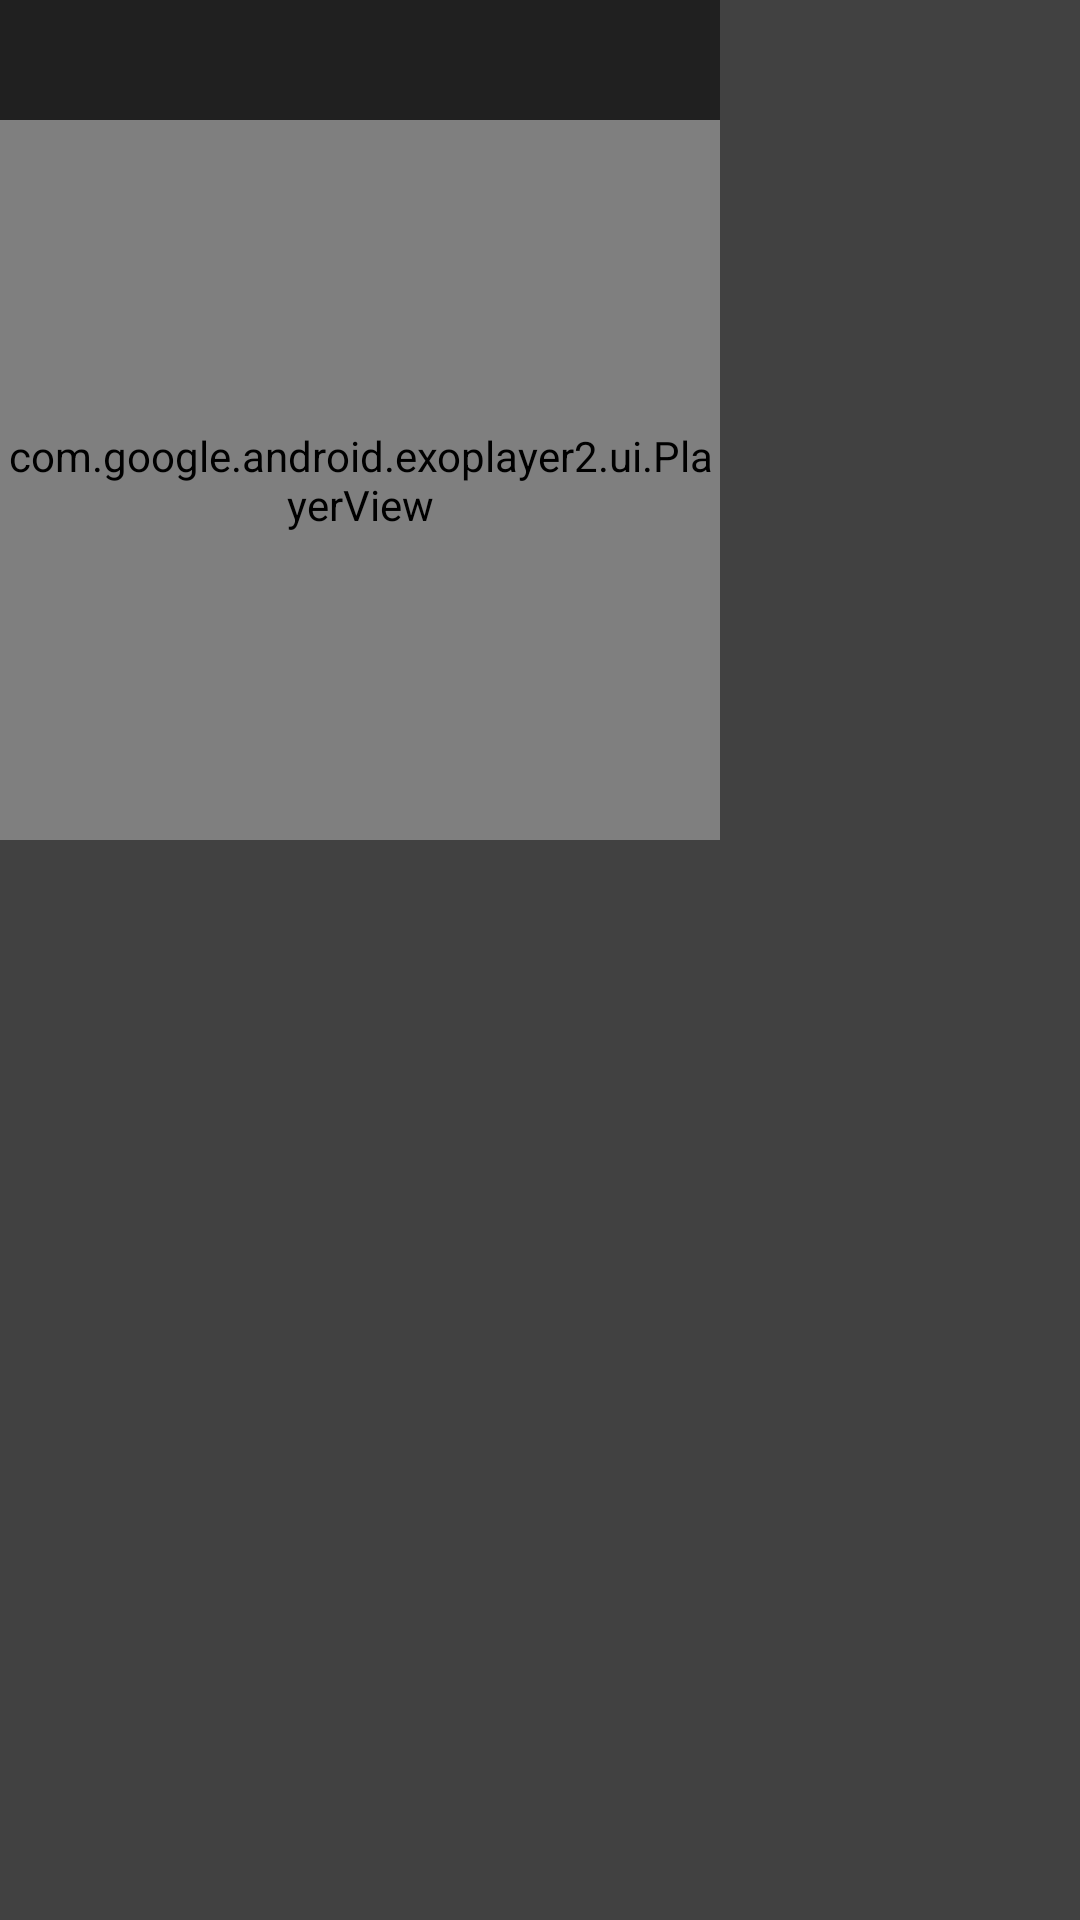

Here is an Android app screen rendered from its layout file. Give the layout XML and the strings, colors and styles it references.
<!-- AndroidManifest.xml: application theme AppTheme -->
<!-- res/layout/custom_pop_up_window.xml -->
<?xml version="1.0" encoding="utf-8"?>
<RelativeLayout
    xmlns:android="http://schemas.android.com/apk/res/android"
    xmlns:app="http://schemas.android.com/apk/res-auto"
    android:id="@+id/relativeLayoutpopup"
    android:layout_width="wrap_content"
    android:layout_height="wrap_content"
    android:background="#d21A1A1A">

    <View
        android:layout_width="240dp"
        android:layout_height="40dp"
        android:id="@+id/rr"
        android:background="#d21A1A1A" />

    <ImageView
        android:layout_width="40dp"
        android:layout_height="40dp"
        android:id="@+id/imageViewDissmiss"
        android:padding="7dp"
        android:src="@drawable/ic_close" />
    <ImageView
        android:layout_width="40dp"
        android:layout_height="40dp"
        android:padding="7dp"
        android:id="@+id/imageViewMaximize"
        android:src="@drawable/ic_open"
        android:layout_toEndOf="@+id/imageViewDissmiss"
        android:layout_toRightOf="@+id/imageViewDissmiss">
</ImageView>

    <com.google.android.exoplayer2.ui.PlayerView
        android:layout_width="240dp"
        android:layout_height="240dp"
        android:layout_below="@+id/rr"
        android:id="@+id/playerView"
        app:use_controller="true"
        >
    </com.google.android.exoplayer2.ui.PlayerView>
</RelativeLayout>
<!-- resources referenced by this layout -->
<resources>
  <style name="AppTheme" parent="Theme.AppCompat.Light.DarkActionBar">
          
          <item name="colorPrimary">@color/dark</item>
          <item name="colorPrimaryDark">@color/colorPrimaryDark</item>
          <item name="colorAccent">@color/colorAccent</item>
      </style>
  <color name="dark">#02082E</color>
  <color name="colorPrimaryDark">#02082E</color>
  <color name="colorAccent">#f1b814</color>
</resources>
